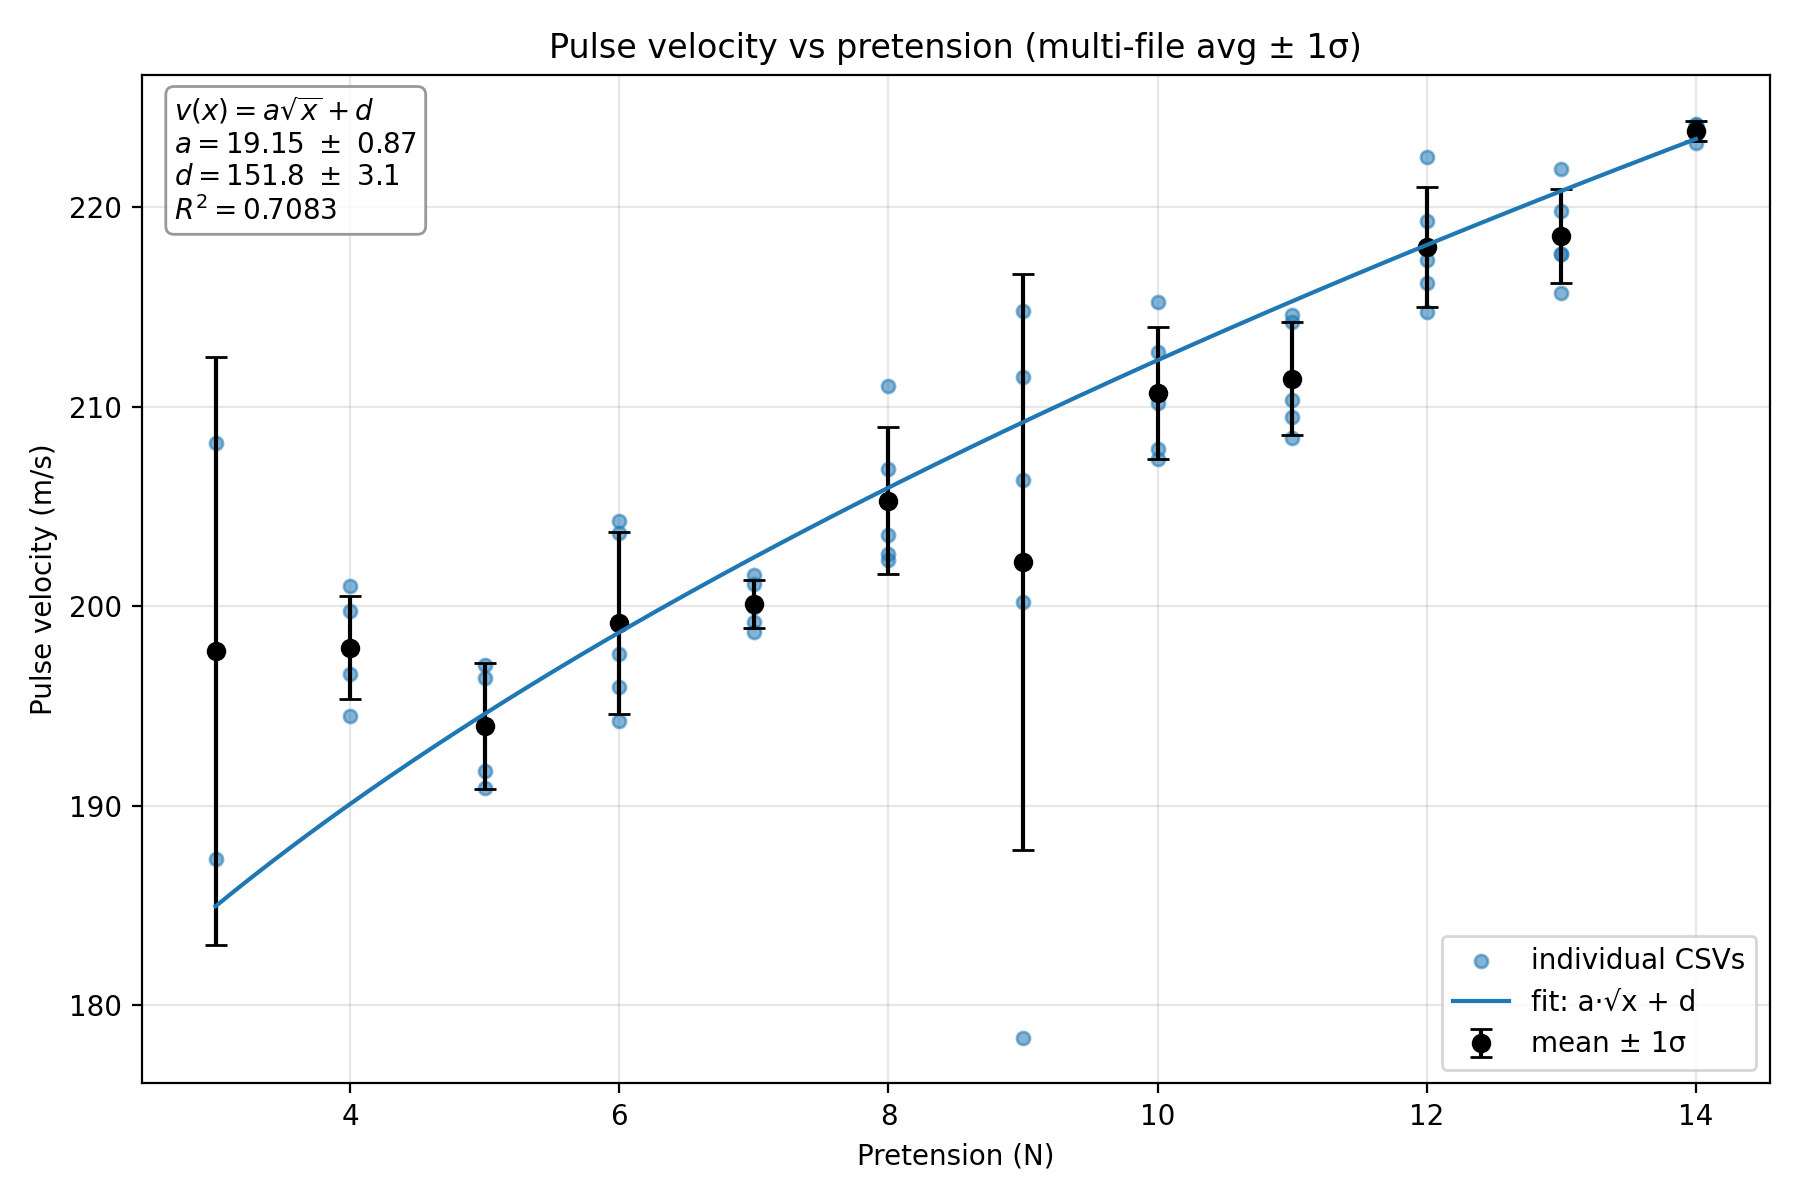

Data behind this chart, as committed beside it:
pretension_N, n_files_used, velocity_mean, velocity_std
3.0, 2, 197.8, 14.74
4.0, 5, 197.9, 2.567
5.0, 4, 194, 3.154
6.0, 5, 199.2, 4.558
7.0, 5, 200.1, 1.223
8.0, 5, 205.3, 3.691
9.0, 5, 202.2, 14.44
10.0, 5, 210.7, 3.323
11.0, 5, 211.4, 2.827
12.0, 5, 218, 3.019
13.0, 5, 218.6, 2.375
14.0, 3, 223.8, 0.5221
